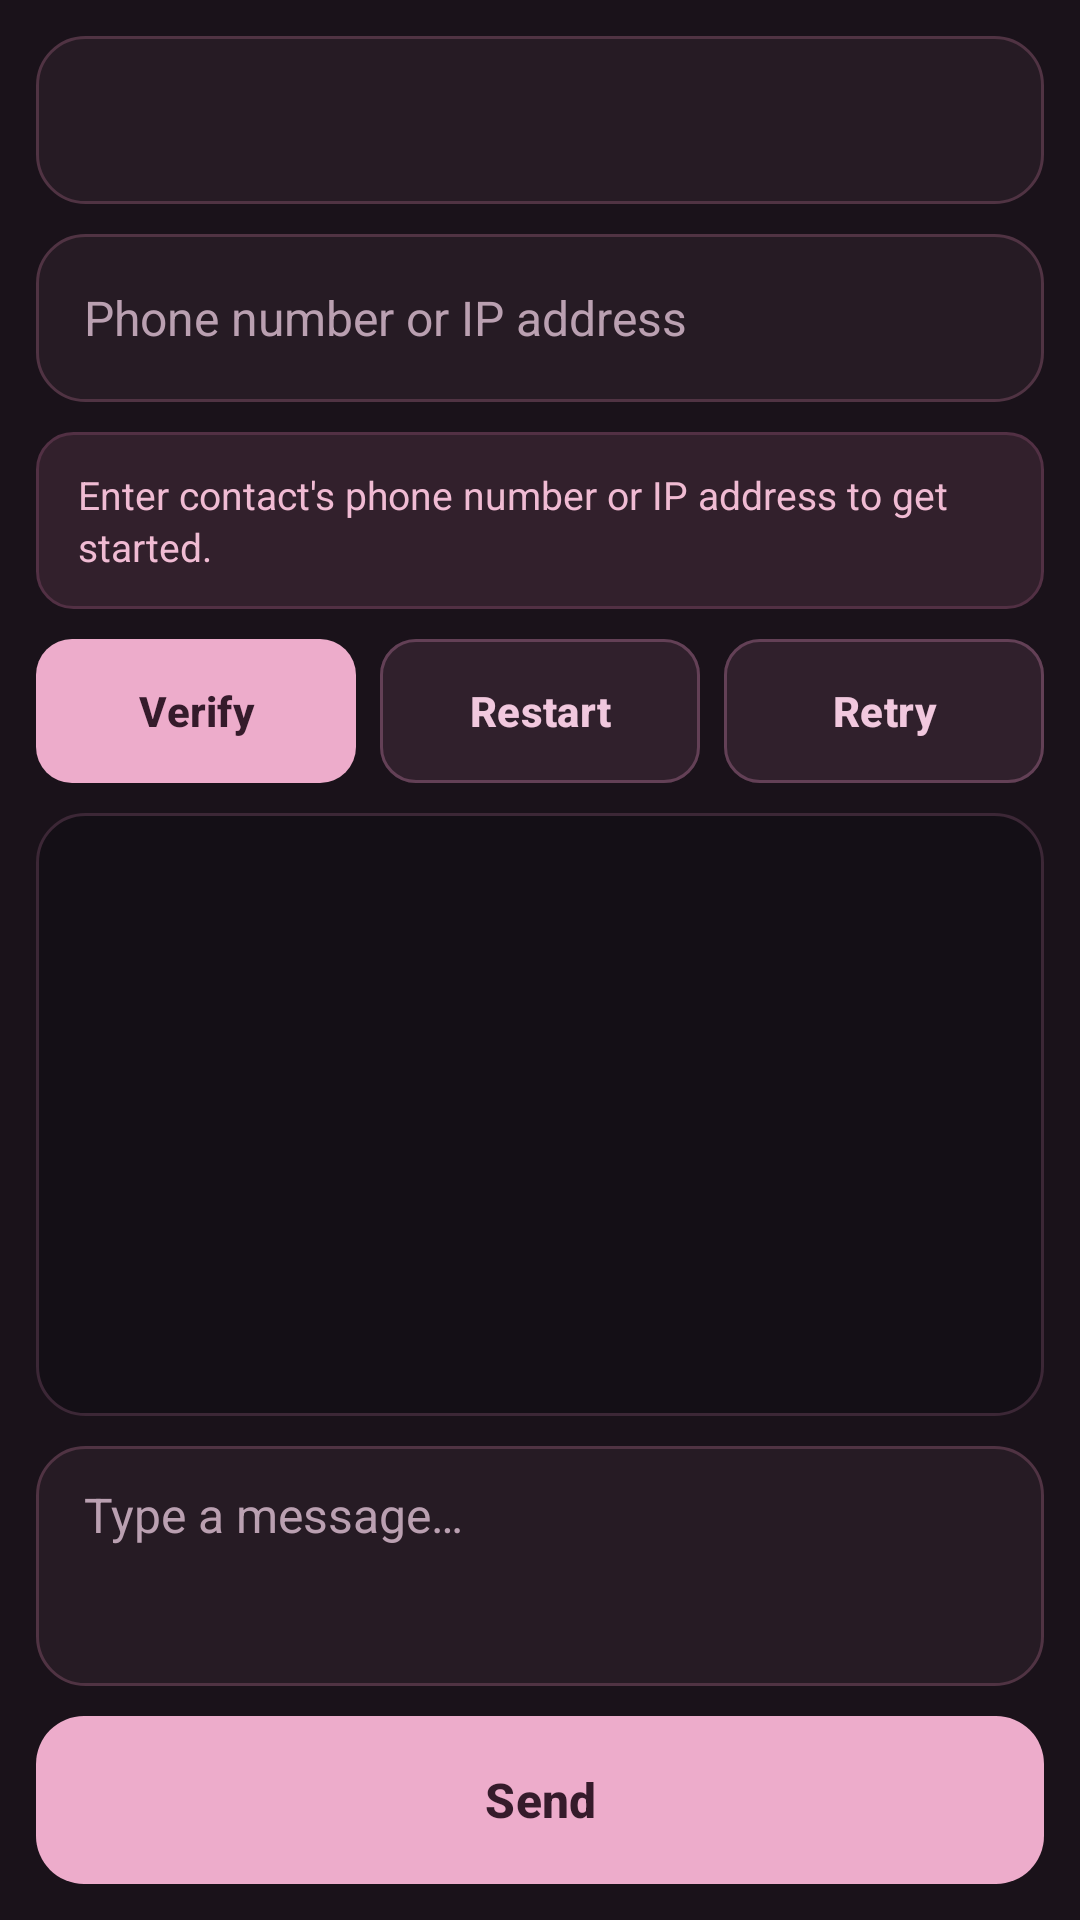

Produce the Android XML layout that renders to this screen, including the resource entries it uses.
<!-- AndroidManifest.xml: application theme Theme.SecureSms -->
<!-- res/layout/tab_chat.xml -->
<?xml version="1.0" encoding="utf-8"?>
<FrameLayout xmlns:android="http://schemas.android.com/apk/res/android"
    xmlns:app="http://schemas.android.com/apk/res-auto"
    android:layout_width="match_parent"
    android:layout_height="match_parent"
    android:background="@color/bg_surface">

    
    <LinearLayout
        android:id="@+id/tabChat"
        android:layout_width="match_parent"
        android:layout_height="match_parent"
        android:orientation="vertical"
        android:padding="12dp"
        android:visibility="visible">

        <Spinner
            android:id="@+id/spMode"
            android:layout_width="match_parent"
            android:layout_height="56dp"
            android:background="@drawable/bg_field"
            android:paddingStart="16dp"
            android:paddingEnd="12dp"
            android:popupBackground="@color/bg_field"
            android:theme="@style/ThemeOverlay.MaterialComponents.Dark" />

        <EditText
            android:id="@+id/etPhone"
            android:layout_width="match_parent"
            android:layout_height="56dp"
            android:layout_marginTop="10dp"
            android:background="@drawable/bg_field"
            android:hint="@string/hint_phone"
            android:importantForAutofill="no"
            android:inputType="phone"
            android:maxLines="1"
            android:paddingHorizontal="16dp"
            android:textColor="@color/text_primary"
            android:textColorHint="@color/text_hint"
            android:textSize="16sp" />

        <TextView
            android:id="@+id/tvStatus"
            android:layout_width="match_parent"
            android:layout_height="wrap_content"
            android:layout_marginTop="10dp"
            android:accessibilityLiveRegion="polite"
            android:background="@drawable/bg_status"
            android:lineSpacingExtra="2dp"
            android:minHeight="48dp"
            android:paddingHorizontal="14dp"
            android:paddingVertical="12dp"
            android:text="@string/status_enter_phone"
            android:textColor="@color/status_text"
            android:textSize="13sp" />

        <LinearLayout
            android:layout_width="match_parent"
            android:layout_height="wrap_content"
            android:layout_marginTop="10dp"
            android:baselineAligned="false"
            android:orientation="horizontal">

            <com.google.android.material.button.MaterialButton
                android:id="@+id/btnVerify"
                android:layout_width="0dp"
                android:layout_height="48dp"
                android:layout_weight="1"
                android:layout_marginEnd="4dp"
                android:insetTop="0dp"
                android:insetBottom="0dp"
                android:text="@string/btn_verify"
                android:textAllCaps="false"
                android:textColor="@color/accent_text"
                android:textSize="14sp"
                android:textStyle="bold"
                app:backgroundTint="@color/accent"
                app:cornerRadius="12dp" />

            <com.google.android.material.button.MaterialButton
                android:id="@+id/btnRestart"
                android:layout_width="0dp"
                android:layout_height="48dp"
                android:layout_weight="1"
                android:layout_marginHorizontal="4dp"
                android:insetTop="0dp"
                android:insetBottom="0dp"
                android:text="@string/btn_restart"
                android:textAllCaps="false"
                android:textColor="@color/secondary_text"
                android:textSize="14sp"
                android:textStyle="bold"
                app:backgroundTint="@color/secondary_bg"
                app:cornerRadius="12dp"
                app:strokeColor="@color/secondary_border"
                app:strokeWidth="1dp" />

            <com.google.android.material.button.MaterialButton
                android:id="@+id/btnRetry"
                android:layout_width="0dp"
                android:layout_height="48dp"
                android:layout_weight="1"
                android:layout_marginStart="4dp"
                android:insetTop="0dp"
                android:insetBottom="0dp"
                android:text="@string/btn_retry"
                android:textAllCaps="false"
                android:textColor="@color/secondary_text"
                android:textSize="14sp"
                android:textStyle="bold"
                app:backgroundTint="@color/secondary_bg"
                app:cornerRadius="12dp"
                app:strokeColor="@color/secondary_border"
                app:strokeWidth="1dp" />
        </LinearLayout>

        <ScrollView
            android:id="@+id/scrollChat"
            android:layout_width="match_parent"
            android:layout_height="0dp"
            android:layout_marginTop="10dp"
            android:layout_weight="1"
            android:background="@drawable/bg_chat"
            android:fillViewport="true"
            android:padding="16dp"
            android:scrollbars="vertical">

            <TextView
                android:id="@+id/tvChat"
                android:layout_width="match_parent"
                android:layout_height="wrap_content"
                android:fontFamily="monospace"
                android:lineSpacingExtra="4dp"
                android:textColor="@color/text_primary"
                android:textIsSelectable="true"
                android:textSize="12sp" />
        </ScrollView>

        <EditText
            android:id="@+id/etMessage"
            android:layout_width="match_parent"
            android:layout_height="wrap_content"
            android:layout_marginTop="10dp"
            android:background="@drawable/bg_field"
            android:gravity="top|start"
            android:hint="@string/hint_message"
            android:importantForAutofill="no"
            android:inputType="textMultiLine|textCapSentences"
            android:maxLines="3"
            android:minHeight="80dp"
            android:paddingHorizontal="16dp"
            android:paddingVertical="12dp"
            android:textColor="@color/text_primary"
            android:textColorHint="@color/text_hint"
            android:textSize="16sp" />

        <com.google.android.material.button.MaterialButton
            android:id="@+id/btnSend"
            android:layout_width="match_parent"
            android:layout_height="56dp"
            android:layout_marginTop="10dp"
            android:insetTop="0dp"
            android:insetBottom="0dp"
            android:text="@string/btn_send"
            android:textAllCaps="false"
            android:textColor="@color/accent_text"
            android:textSize="16sp"
            android:textStyle="bold"
            app:backgroundTint="@color/accent"
            app:cornerRadius="16dp" />
    </LinearLayout>
</FrameLayout>
<!-- resources referenced by this layout -->
<resources>
  <color name="accent">#EDACCB</color>
  <color name="accent_text">#351B2B</color>
  <color name="bg_field">#261B24</color>
  <color name="bg_surface">#1A121A</color>
  <color name="secondary_bg">#30202C</color>
  <color name="secondary_border">#634056</color>
  <color name="secondary_text">#F1C8DE</color>
  <color name="status_text">#F0BBD3</color>
  <color name="text_hint">#BAA0B1</color>
  <color name="text_primary">#F8E9F1</color>
  <!-- drawable bg_chat (drawable) -->
  <?xml version="1.0" encoding="utf-8"?>
  <shape xmlns:android="http://schemas.android.com/apk/res/android" android:shape="rectangle">
      <solid android:color="@color/chat_bg" />
      <corners android:radius="16dp" />
      <stroke android:width="1dp" android:color="@color/chat_border" />
  </shape>
  <!-- drawable bg_field (drawable) -->
  <?xml version="1.0" encoding="utf-8"?>
  <shape xmlns:android="http://schemas.android.com/apk/res/android" android:shape="rectangle">
      <solid android:color="@color/bg_field" />
      <corners android:radius="16dp" />
      <stroke android:width="1dp" android:color="@color/border_field" />
  </shape>
  <!-- drawable bg_status (drawable) -->
  <?xml version="1.0" encoding="utf-8"?>
  <shape xmlns:android="http://schemas.android.com/apk/res/android" android:shape="rectangle">
      <solid android:color="@color/status_bg" />
      <corners android:radius="12dp" />
      <stroke android:width="1dp" android:color="@color/status_border" />
  </shape>
  <string name="btn_restart">Restart</string>
  <string name="btn_retry">Retry</string>
  <string name="btn_send">Send</string>
  <string name="btn_verify">Verify</string>
  <string name="hint_message">Type a message…</string>
  <string name="hint_phone">Phone number or IP address</string>
  <string name="status_enter_phone">Enter contact\'s phone number or IP address to get started.</string>
  <style name="Theme.SecureSms" parent="Theme.Material3.DayNight.NoActionBar" />
  <color name="chat_bg">#140F16</color>
  <color name="chat_border">#3C2736</color>
  <color name="border_field">#503343</color>
  <color name="status_bg">#32202C</color>
  <color name="status_border">#523044</color>
</resources>
